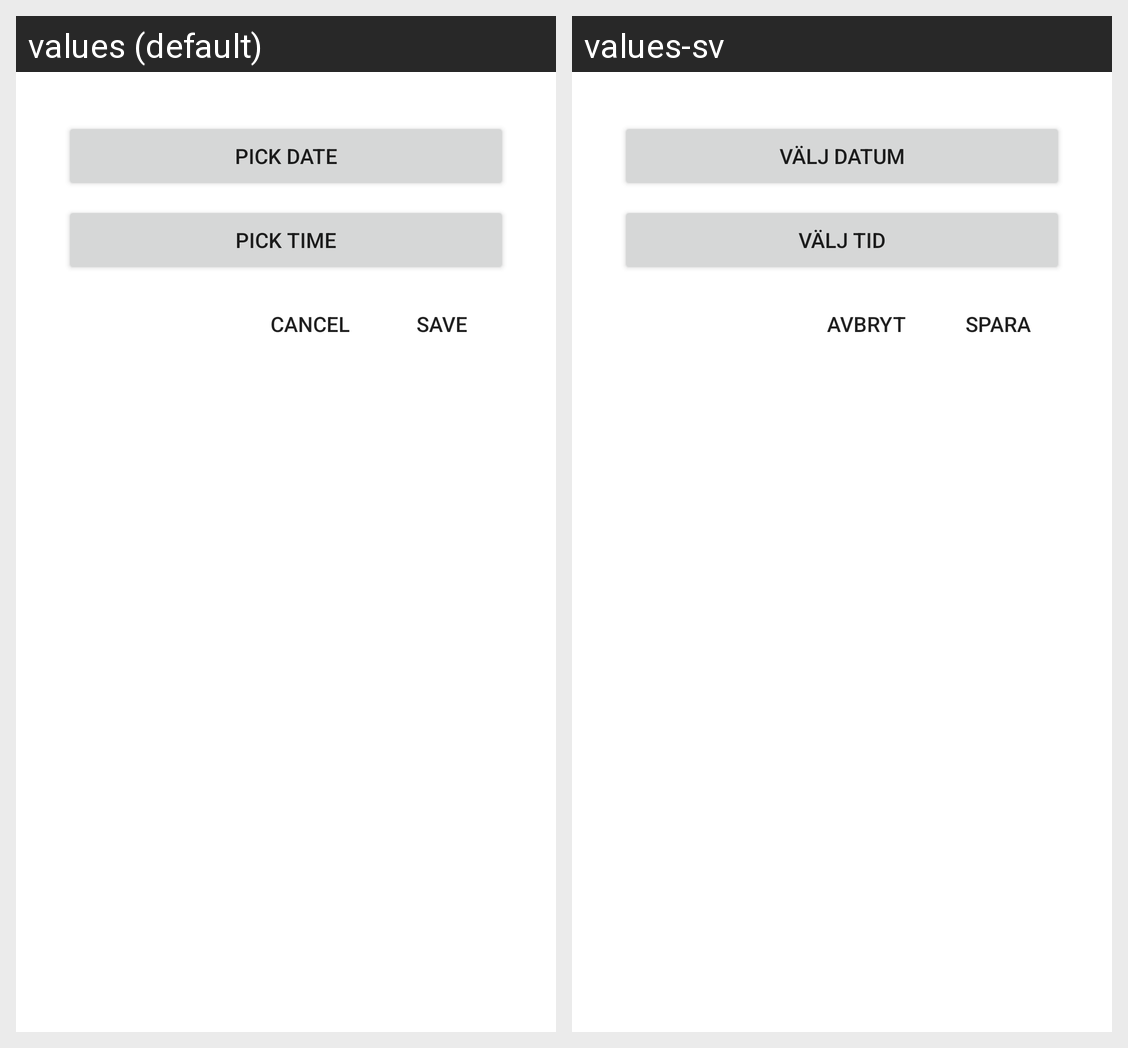

The same Android screen rendered under two of its app's locales, left to right. List the strings drawn on it with the default value and each locale's translation.
Android screen res/layout/activity_date_and_time_picker.xml rendered under 2 locales, left to right: values (default), values-sv. Device: Nexus 5 (rendered at 1080×1920; each locale shown at half size, 540×960, under a caption strip naming it); theme AppTheme.DialogTheme.
Strings drawn on this screen, with the default value and each locale's value (text and hints the layout hard-codes, and strings that could not be matched under every locale, appear in the picture but are not listed):

date_time_picker_activity_btn_time
  values: Pick time
  values-sv: Välj tid

date_time_picker_activity_btn_date
  values: Pick date
  values-sv: Välj datum
